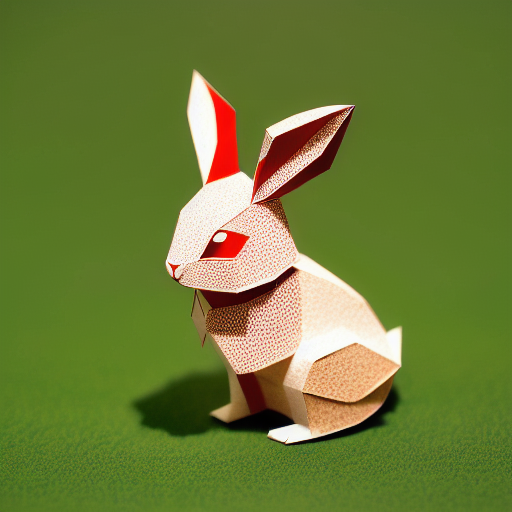
Generation parameters embedded in this image by AUTOMATIC1111 Stable Diffusion web UI or a fork of it (Forge, ...) (PNG 'parameters' text chunk):
(((masterpiece))), best quality,
((Chinese paper-cut art of a cute rabbit on grass)), ((Chinese paper-cut)), ((complicated paper-cut with many paper layers)), ((every paper layer with shadows)), (round red paper background), single color on each paper layer, front light, (detailed accurate rabbit face), (ancient Chinese copper coins as small pendant on background), three-dimensional
Negative prompt: ((blurry)), watermark, signature, text, weird face, human hands, human fingers
Steps: 32, Sampler: Euler a, CFG scale: 9.5, Seed: 1771400875, Size: 512x512, Model hash: bb725eaf2e, Model: protogenV22Anime_22